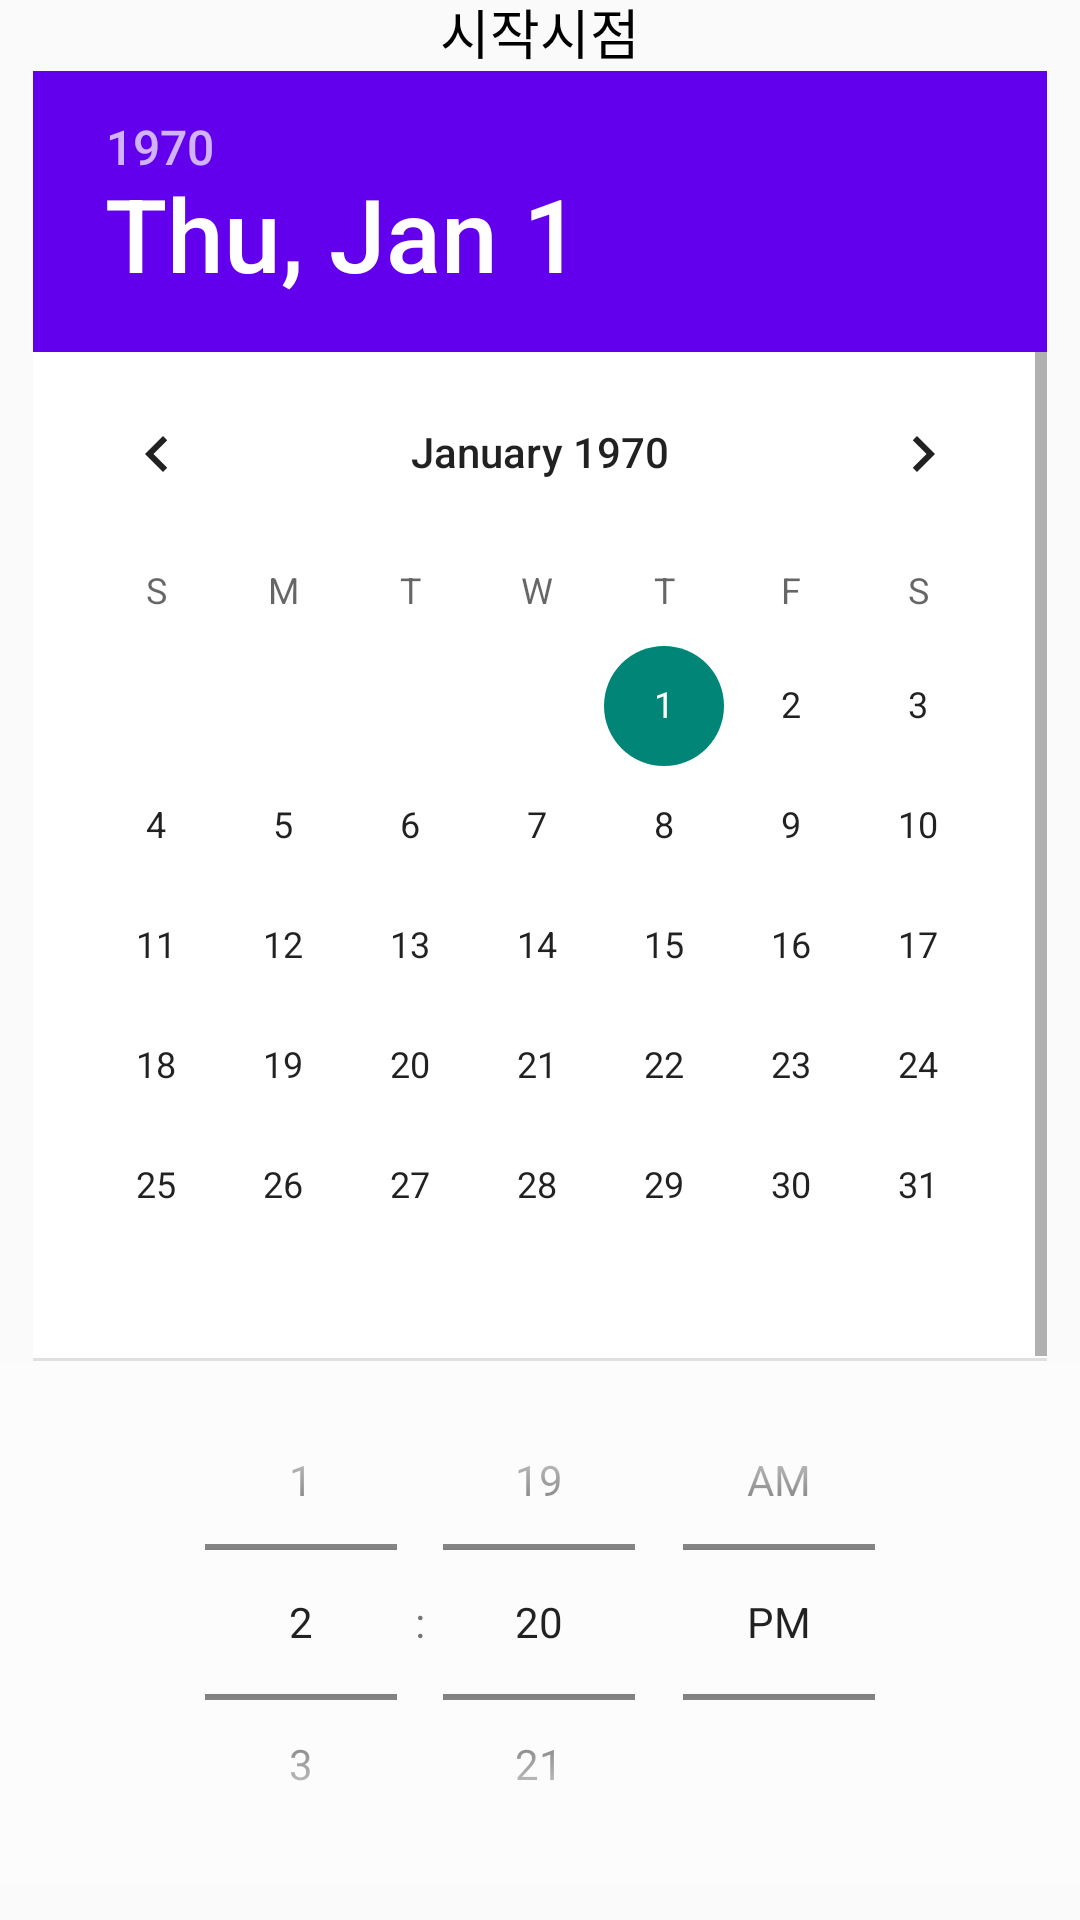

Reconstruct the res/layout file that produces this screen, plus the resources it refers to.
<!-- AndroidManifest.xml: application theme AppTheme -->
<!-- res/layout/time_picker_dialog.xml -->
<?xml version="1.0" encoding="utf-8"?>
<LinearLayout xmlns:android="http://schemas.android.com/apk/res/android"
    android:layout_width="match_parent"
    android:layout_height="wrap_content"
    android:gravity="center"
    android:orientation="vertical">

    <TextView
        android:id="@+id/text_view"
        android:layout_width="match_parent"
        android:layout_height="wrap_content"
        android:fontFamily="@font/notosanskr"
        android:gravity="center_horizontal"
        android:text="시작시점"
        android:textColor="#000000"
        android:textSize="18sp"
        android:typeface="normal" />
    
    <DatePicker
        android:id="@+id/datePicker"
        android:layout_width="338dp"
        android:layout_height="430dp"
        android:layout_gravity="center|center_horizontal"
        android:background="#FFFFFF"
        android:foregroundGravity="center"
        android:headerBackground="@color/colorPrimary"
        android:theme="@style/MyDatePickerDialogTheme" />

    

    <TimePicker
        android:id="@+id/timePicker"
        android:layout_width="match_parent"
        android:layout_height="174dp"
        android:background="#40FFFFFF"
        android:timePickerMode="spinner" />

    <Button
        android:id="@+id/positiveButton"
        android:layout_width="250dp"
        android:layout_height="wrap_content"
        android:layout_gravity="center_horizontal"
        android:layout_marginBottom="15dp"
        android:background="@drawable/liveview_set_button"
        android:gravity="center_vertical|center_horizontal"
        android:text="확인" />

</LinearLayout>
<!-- resources referenced by this layout -->
<resources>
  <!-- drawable liveview_set_button (drawable) -->
  <?xml version="1.0" encoding="utf-8"?>
  <selector xmlns:android="http://schemas.android.com/apk/res/android">
      <item android:state_pressed="true">
          <shape android:shape="rectangle">
              <solid android:color="#E0E0E0" />
              <stroke android:width="0.5dp"
                  android:color="#808DD0"/>
              <corners android:radius="1dp"/>
          </shape>
      </item>
  
      <item android:state_pressed="false">
          <shape android:shape="rectangle">
              <solid android:color="#FFFFFF" />
              <stroke android:width="0.5dp"
                  android:color="#808DD0"/>
              <corners android:radius="1dp"/>
          </shape>
      </item>
  </selector>
  <style name="MyDatePickerDialogTheme" />
  <style name="AppTheme" parent="Theme.AppCompat.DayNight.NoActionBar">
          
          <item name="android:editTextBackground">@drawable/rn_edit_text_material</item>
      </style>
  <!-- not gathered from this repository: default colours our renderer supplied (Android Studio template values) -->
  <color name="colorPrimary">#FF6200EE</color>
</resources>
